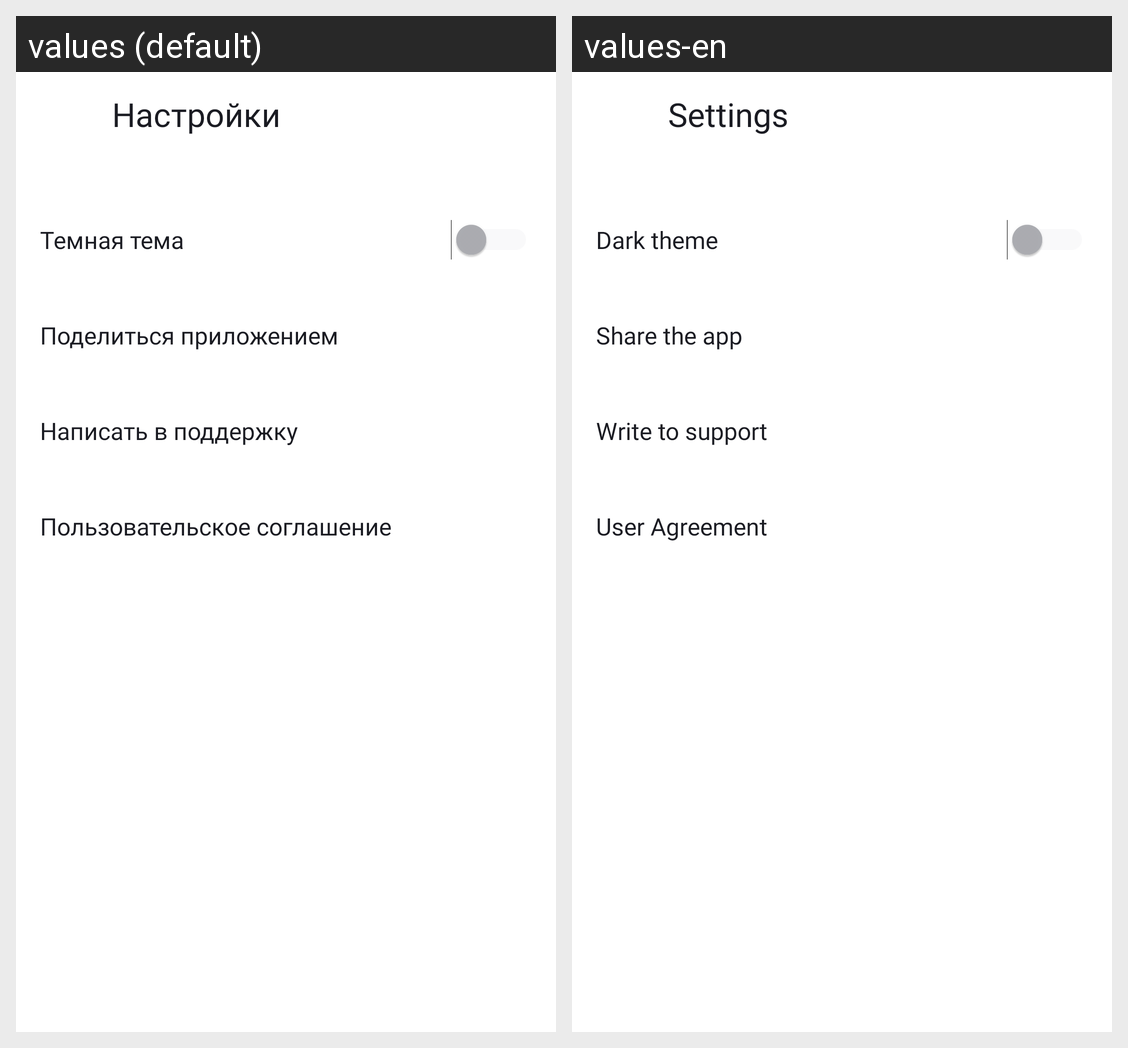

For this localized Android screen grid, give each drawn string resource with its value in every locale shown.
Android screen res/layout/activity_settings.xml rendered under 2 locales, left to right: values (default), values-en. Device: Nexus 5 (rendered at 1080×1920; each locale shown at half size, 540×960, under a caption strip naming it); theme Base.Theme.PlaylistMaker.
Strings drawn on this screen, with the default value and each locale's value (text and hints the layout hard-codes, and strings that could not be matched under every locale, appear in the picture but are not listed):

settings
  values: Настройки
  values-en: Settings

dark_mode
  values: Темная тема
  values-en: Dark theme

share_app
  values: Поделиться приложением
  values-en: Share the app

write_to_support
  values: Написать в поддержку
  values-en: Write to support

user_agreement
  values: Пользовательское соглашение
  values-en: User Agreement
